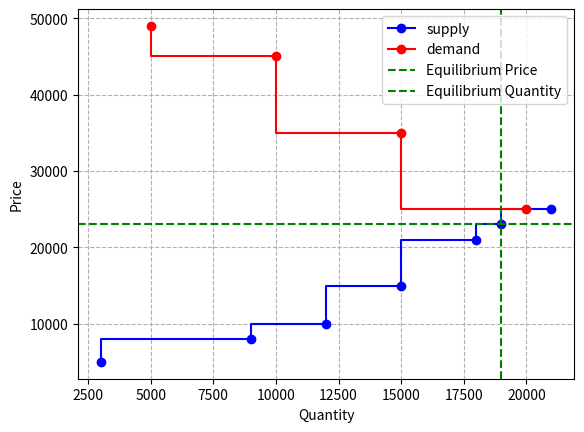

This chart was generated by the following Python code:
import numpy as np
import matplotlib.pyplot as plt


class Bid:
    def __init__(self, price, amount):
        self.price = price
        self.amount = amount
        self.cummulative_quantity = amount
demand = [
    Bid(price=49000, amount=5000),
    Bid(price=45000, amount=5000),
    Bid(price=35000, amount=5000),
    # Bid(price=29000, amount=5000),
    Bid(price=25000, amount=5000),
]

x_values = []
y_values = []
sorted_demand = sorted(demand, key=lambda x: x.price, reverse=True)
total = 0
for i, demand in enumerate(sorted_demand):
    total += demand.amount
    demand.cummulative_quantity = total

    y_values.append(demand.price)
    x_values.append(total)
# Define a function to return the y value from a segmented line given an x value
def segmented_line_y( x):
    # Find the index of the nearest x value to the left of the given x
    left_index = np.searchsorted(x_values, x, side='right') - 1
    # If x is smaller than the smallest x value, return the corresponding y value
    if left_index == -1:
        return y_values[0]
    # If x is larger than the largest x value, return the corresponding y value
    if left_index == len(x_values) - 1:
        return 0
      #  return y_values[-1]
    # Interpolate between the nearest x values
    x_left, x_right = x_values[left_index], x_values[left_index + 1]
    y_left, y_right = y_values[left_index], y_values[left_index + 1]
    slope = (y_right - y_left) / (x_right - x_left)
    return y_left + slope * (x - x_left)




def linearmarket():
    supply = [
        Bid(price=5000, amount=3000),
        Bid(price=8000, amount=6000),
        Bid(price=10000, amount=3000),
        Bid(price=15000, amount=3000),
        Bid(price=21000, amount=3000),
        Bid(price=23000, amount=1000),
        Bid(price=25000, amount=2000)
    ]

    sorted_supply = sorted(supply, key=lambda x: x.price, reverse=False)
    total = 0
    for i, supply in enumerate(sorted_supply):
        total += supply.amount
        supply.cummulative_quantity = total


    total_supply_volume = 0
    clearing_price = 0
    equilibriumprices = []
    # Example usage
    price_cap = sorted_demand[0].price

    for num, supply in enumerate(sorted_supply):
        # As long as the market is not cleared
        print("--------------------------------------------------------------------")
        print("suuply_price " + str(supply.price) + "      supply volume" + str(supply.cummulative_quantity) )

        if supply.price <= segmented_line_y( supply.cummulative_quantity):
            total_supply_volume += supply.amount
            clearing_price = segmented_line_y( total_supply_volume)
            equilibriumprices.append(clearing_price)
        elif supply.price < segmented_line_y( total_supply_volume) and supply.price < price_cap:
            """
            the price of the next bid is higher than the price cap.
            accepting the power plant, but giving lower price, otherwise the price dont decrease!!!
            """
            clearing_price = segmented_line_y( supply.cummulative_quantity)
            if clearing_price == 0:
                clearing_price = sorted_supply[num-1].price
            else:
                total_supply_volume = total_supply_volume + supply.amount
            break
        else:
            break

    total = 0
    for i, supply in enumerate(sorted_supply):
        total += supply.amount
        supply.cummulative_quantity = total

    # print(f"Equilibrium Price: {clearing_price}, Equilibrium Quantity: {total_supply_volume}")
    supply_prices = []
    supply_quantities = []
    demand_prices = []
    demand_quantities = []

    cummulative_quantity = 0

    for bid in sorted_supply:
        supply_prices.append(bid.price)
        cummulative_quantity += bid.amount
        supply_quantities.append(cummulative_quantity)

    for bid in sorted_demand:
        demand_prices.append(bid.price)
        demand_quantities.append(bid.cummulative_quantity)
    plt.step(supply_quantities, supply_prices, 'o-', label='supply', color='b')
    plt.step(demand_quantities, demand_prices, 'o-', label='demand', color='r')
    plt.grid(visible=None, which='major', axis='both', linestyle='--')
  #  plt.scatter(supply_quantities, equilibriumprices, color='g', label='Equilibrium Prices')
    plt.axhline(y=clearing_price, color='g', linestyle='--', label='Equilibrium Price')
    plt.axvline(x=total_supply_volume, color='g', linestyle='--', label='Equilibrium Quantity')
    plt.xlabel('Quantity')
    plt.ylabel('Price')
    #  plt.ylim(40000, 50000)
    plt.legend()
    plt.show()


linearmarket()
